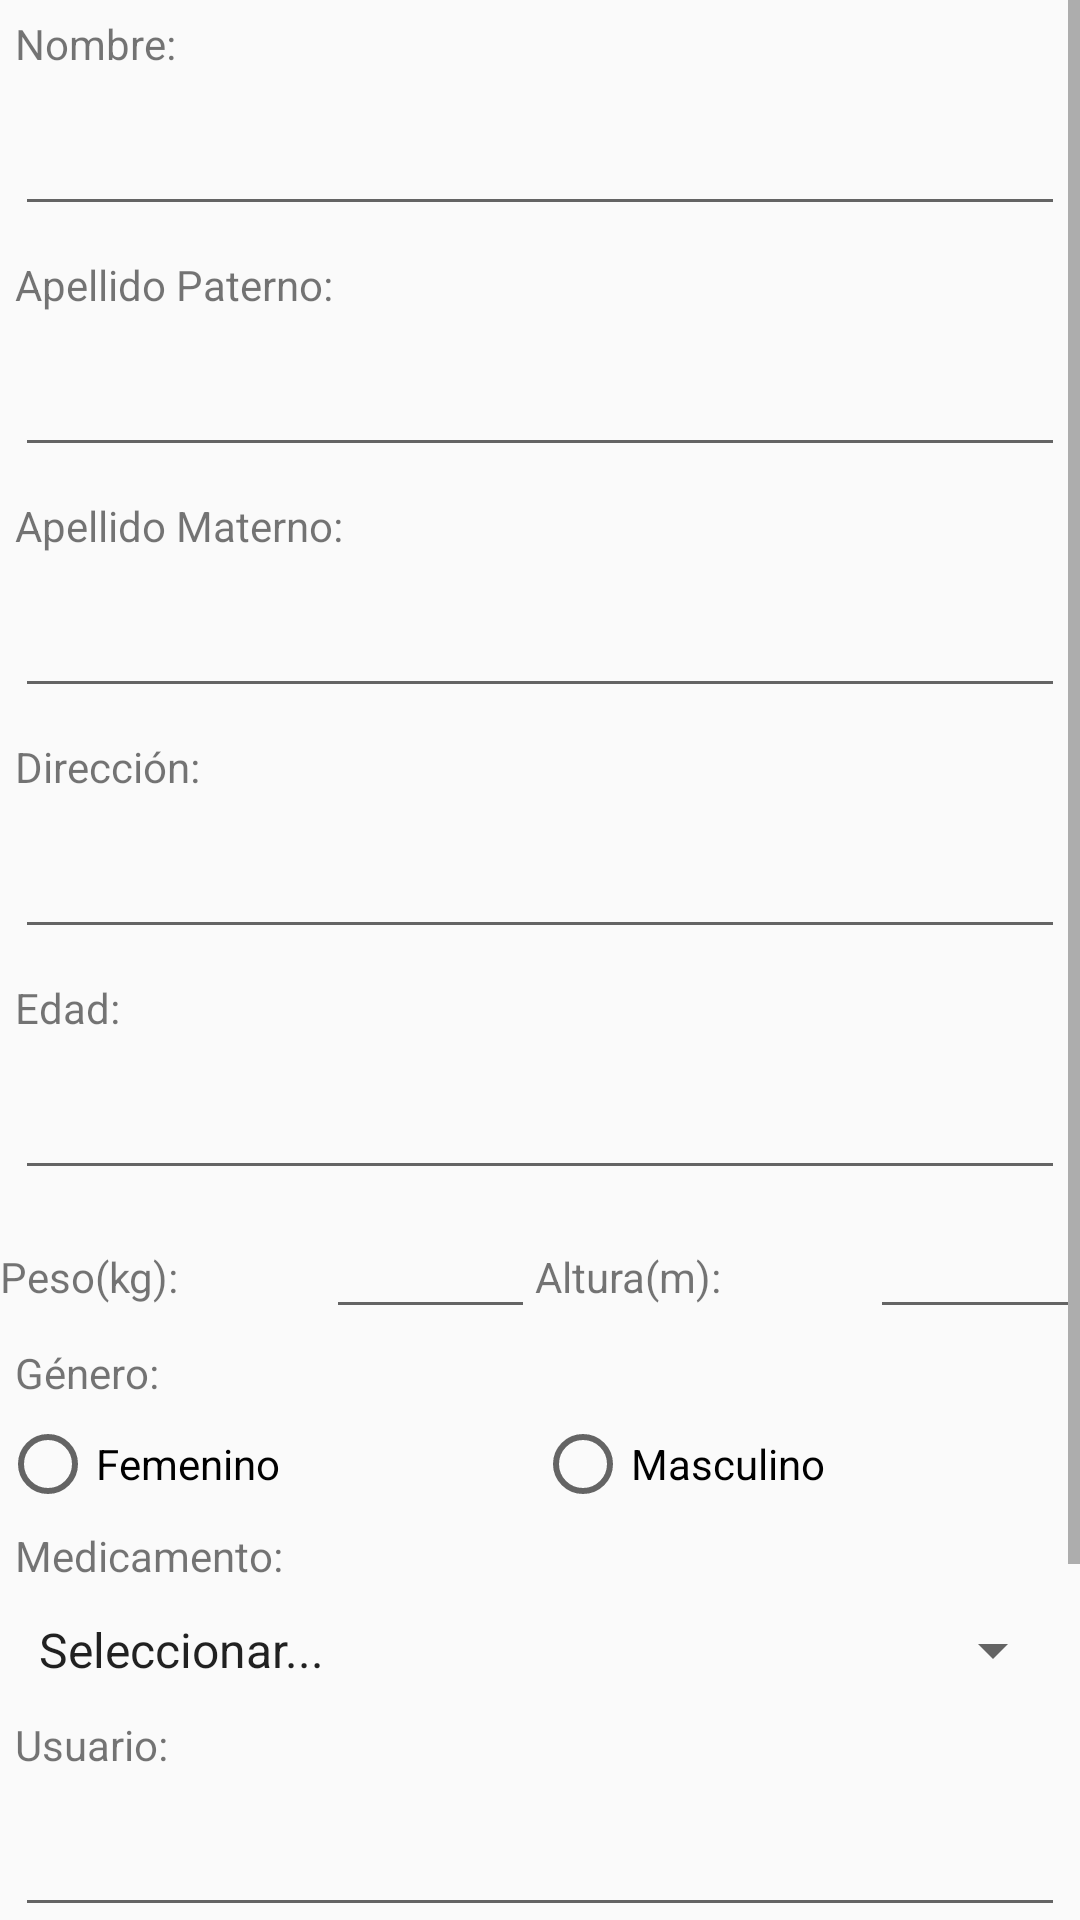

The Android layout XML behind this screen, and the referenced resources:
<!-- AndroidManifest.xml: application theme AppTheme -->
<!-- res/layout/activity_registro.xml -->
<?xml version="1.0" encoding="utf-8"?>
<ScrollView xmlns:android="http://schemas.android.com/apk/res/android"
    android:layout_width="match_parent"
    android:layout_height="match_parent"
    xmlns:app="http://schemas.android.com/apk/res-auto"
    android:fillViewport="true"
    android:id="@+id/activity_registro">
    <LinearLayout
        android:layout_width="match_parent"
        android:layout_height="wrap_content"
        android:orientation="vertical"
        >

        <TextView
            android:layout_width="wrap_content"
            android:layout_height="wrap_content"
            android:layout_margin="5dp"
            android:text="@string/txtNombre" >
        </TextView>

        <EditText
            android:id="@+id/Nombre"
            android:layout_width="match_parent"
            android:layout_height="wrap_content"
            android:layout_margin="5dp"
            android:inputType="textCapWords"
            android:maxLines="1" >
        </EditText>

        <TextView
            android:layout_width="wrap_content"
            android:layout_height="wrap_content"
            android:layout_margin="5dp"
            android:text="@string/txtPaterno" >
        </TextView>

        <EditText
            android:id="@+id/Paterno"
            android:layout_width="match_parent"
            android:layout_height="wrap_content"
            android:layout_margin="5dp"
            android:inputType="textCapWords"
            android:maxLines="1" >
        </EditText>

        <TextView
            android:layout_width="wrap_content"
            android:layout_height="wrap_content"
            android:layout_margin="5dp"
            android:text="@string/txtMaterno" >
        </TextView>

        <EditText
            android:id="@+id/Materno"
            android:layout_width="match_parent"
            android:layout_height="wrap_content"
            android:layout_margin="5dp"
            android:inputType="textCapWords"
            android:maxLines="1" >
        </EditText>

        <TextView
            android:layout_width="wrap_content"
            android:layout_height="wrap_content"
            android:layout_margin="5dp"
            android:text="@string/txtDireccion" >
        </TextView>

        <EditText
            android:id="@+id/Direccion"
            android:layout_width="match_parent"
            android:layout_height="wrap_content"
            android:layout_margin="5dp"
            android:inputType="textPostalAddress"
            android:maxLines="1" >
        </EditText>

        <TextView
            android:layout_width="wrap_content"
            android:layout_height="wrap_content"
            android:layout_margin="5dp"
            android:text="@string/txtEdad" >
        </TextView>

        <EditText
            android:id="@+id/Edad"
            android:layout_width="match_parent"
            android:layout_height="wrap_content"
            android:layout_margin="5dp"
            android:inputType="number"
            android:maxLines="1"
            >
        </EditText>

        <LinearLayout
            android:layout_width="match_parent"
            android:layout_height="wrap_content"
            android:orientation="horizontal">
            <TextView
                android:layout_width="wrap_content"
                android:layout_height="wrap_content"
                android:layout_weight="1"
                android:text="@string/txtPeso" >
            </TextView>
            <EditText
                android:id="@+id/Peso"
                android:layout_width="wrap_content"
                android:layout_height="wrap_content"
                android:layout_weight="1"
                android:inputType="numberDecimal"
                >
            </EditText>
            <TextView
                android:layout_width="wrap_content"
                android:layout_height="wrap_content"
                android:layout_weight="1"
                android:text="@string/txtAltura" >
            </TextView>
            <EditText
                android:id="@+id/Altura"
                android:layout_width="wrap_content"
                android:layout_height="wrap_content"
                android:layout_weight="1"
                android:inputType="numberDecimal"
                >
            </EditText>
        </LinearLayout>


        <TextView
            android:layout_width="wrap_content"
            android:layout_height="wrap_content"
            android:layout_margin="5dp"
            android:focusableInTouchMode="true"
            android:id="@+id/txtViewGenero"
            android:text="@string/txtGenero" >
        </TextView>

        <RadioGroup
            android:id="@+id/radioGenero"
            android:layout_width="fill_parent"
            android:layout_height="wrap_content"

            android:orientation="horizontal" >

            <RadioButton
                android:id="@+id/radioGenderF"
                android:layout_width="wrap_content"
                android:layout_height="wrap_content"
                android:layout_weight="1"
                android:text="@string/GeneroF" />

            <RadioButton
                android:id="@+id/radioGenderM"
                android:layout_width="wrap_content"
                android:layout_height="wrap_content"
                android:layout_weight="1"
                android:text="@string/GeneroM" >
            </RadioButton>
        </RadioGroup>

        <TextView
            android:id="@+id/textViewMedicamento"
            android:layout_width="fill_parent"
            android:layout_height="wrap_content"
            android:layout_margin="5dp"
            android:focusableInTouchMode="true"
            android:text="@string/txtMedicamento" >
        </TextView>
        <Spinner
            android:id="@+id/spinnerMedicamento"
            android:layout_width="match_parent"
            android:layout_height="wrap_content"
            android:layout_margin="5dp"
            android:entries="@array/medicamentos" >
        </Spinner>

        <TextView
            android:id="@+id/textusuario"
            android:layout_width="fill_parent"
            android:layout_height="wrap_content"
            android:layout_margin="5dp"
            android:text="@string/txtUsuario" >
        </TextView>
        <EditText
            android:id="@+id/UsuarioR"
            android:layout_width="match_parent"
            android:layout_height="wrap_content"
            android:layout_margin="5dp"
            android:inputType="text"
            android:maxLines="1" >
        </EditText>

        <TextView
            android:id="@+id/textpass"
            android:layout_width="fill_parent"
            android:layout_height="wrap_content"
            android:layout_margin="5dp"
            android:text="@string/txtPass" >
        </TextView>
        <EditText
            android:layout_width="fill_parent"
            android:layout_height="wrap_content"
            android:id="@+id/PasswordR"
            android:inputType="textPassword"
            android:layout_margin="5dp"
            />

        <LinearLayout
            android:layout_width="match_parent"
            android:layout_height="wrap_content"
            android:orientation="horizontal">



            <Button
                android:id="@+id/btnCancelar"
                android:layout_width="wrap_content"
                android:layout_height="wrap_content"
                android:layout_weight="1"
                android:layout_margin="5dp"
                android:text="@string/btnCancelar" />


            <Button
                android:id="@+id/btnAceptar"
                android:layout_width="wrap_content"
                android:layout_height="wrap_content"
                android:layout_weight="1"
                android:layout_margin="5dp"
                android:text="@string/btnAceptar" />
        </LinearLayout>



    </LinearLayout>
</ScrollView>
<!-- resources referenced by this layout -->
<resources>
  <string-array name="medicamentos">
          <item>Seleccionar...</item>
          <item>Biguanidas</item>
          <item>Sulfonilureas</item>
          <item>Insulina</item>
          <item>Meglitinidas</item>
          <item>Tiazolidinediona</item>
      </string-array>
  <string name="GeneroF">Femenino</string>
  <string name="GeneroM">Masculino</string>
  <string name="btnAceptar">Aceptar</string>
  <string name="btnCancelar">Cancelar</string>
  <string name="txtAltura">Altura(m):</string>
  <string name="txtDireccion">Dirección:</string>
  <string name="txtEdad">Edad:</string>
  <string name="txtGenero">Género:</string>
  <string name="txtMaterno">Apellido Materno:</string>
  <string name="txtMedicamento">Medicamento:</string>
  <string name="txtNombre">Nombre:</string>
  <string name="txtPass">Contraseña:</string>
  <string name="txtPaterno">Apellido Paterno:</string>
  <string name="txtPeso">Peso(kg):</string>
  <string name="txtUsuario">Usuario:</string>
  <style name="AppTheme" parent="Theme.AppCompat.Light">
          
          <item name="colorPrimary">@color/colorPrimary</item>
          <item name="colorPrimaryDark">@color/colorPrimaryDark</item>
          <item name="colorAccent">@color/colorAccent</item>
      </style>
  <color name="colorPrimary">#00BCD4</color>
  <color name="colorPrimaryDark">#0097A7</color>
  <color name="colorAccent">#FF4081</color>
</resources>
